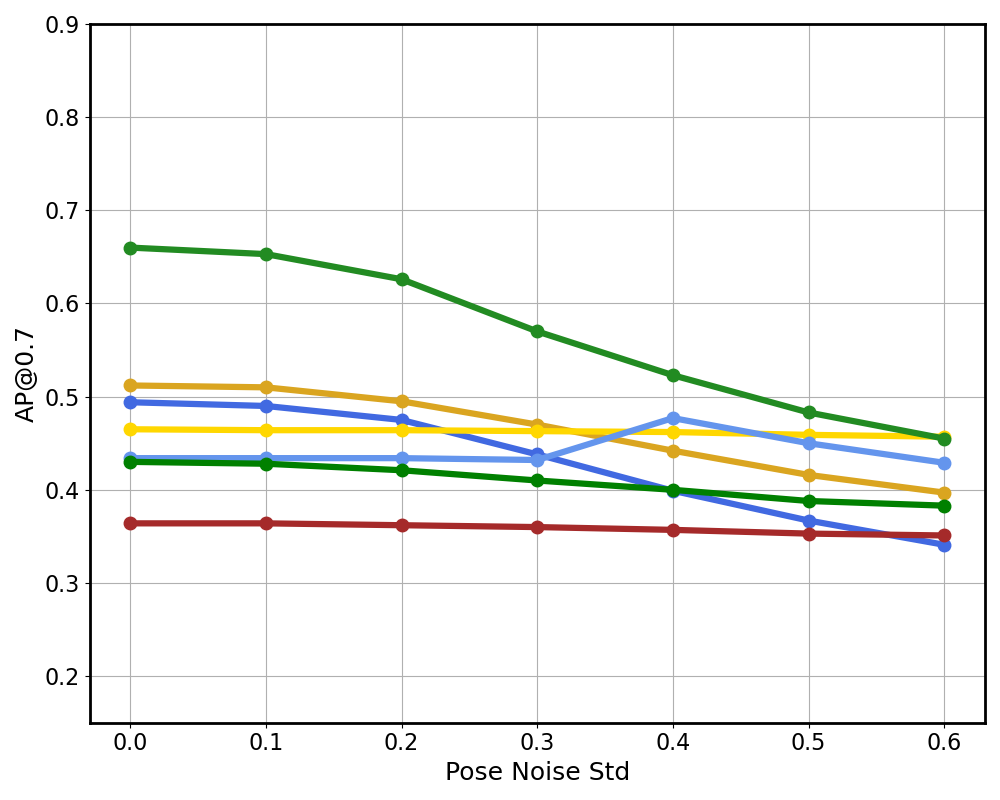

The file beside this chart, header and first rows:
σ, 0, 0.1, 0.2, 0.3, 0.4, 0.5, 0.6
MPDA, 0.512, 0.51, 0.495, 0.47, 0.442, 0.416, 0.397
PnPDA, 0.494, 0.49, 0.475, 0.438, 0.399, 0.367, 0.341
MPDA-P, 0.465, 0.464, 0.464, 0.463, 0.462, 0.459, 0.457
PnPDA-P, 0.434, 0.434, 0.434, 0.432, 0.477, 0.45, 0.429
STAMP, 0.364, 0.364, 0.362, 0.36, 0.357, 0.353, 0.351
NegoCollab, 0.43, 0.428, 0.421, 0.41, 0.4, 0.388, 0.383
NegoCollab-FT, 0.66, 0.653, 0.626, 0.57, 0.523, 0.483, 0.455
